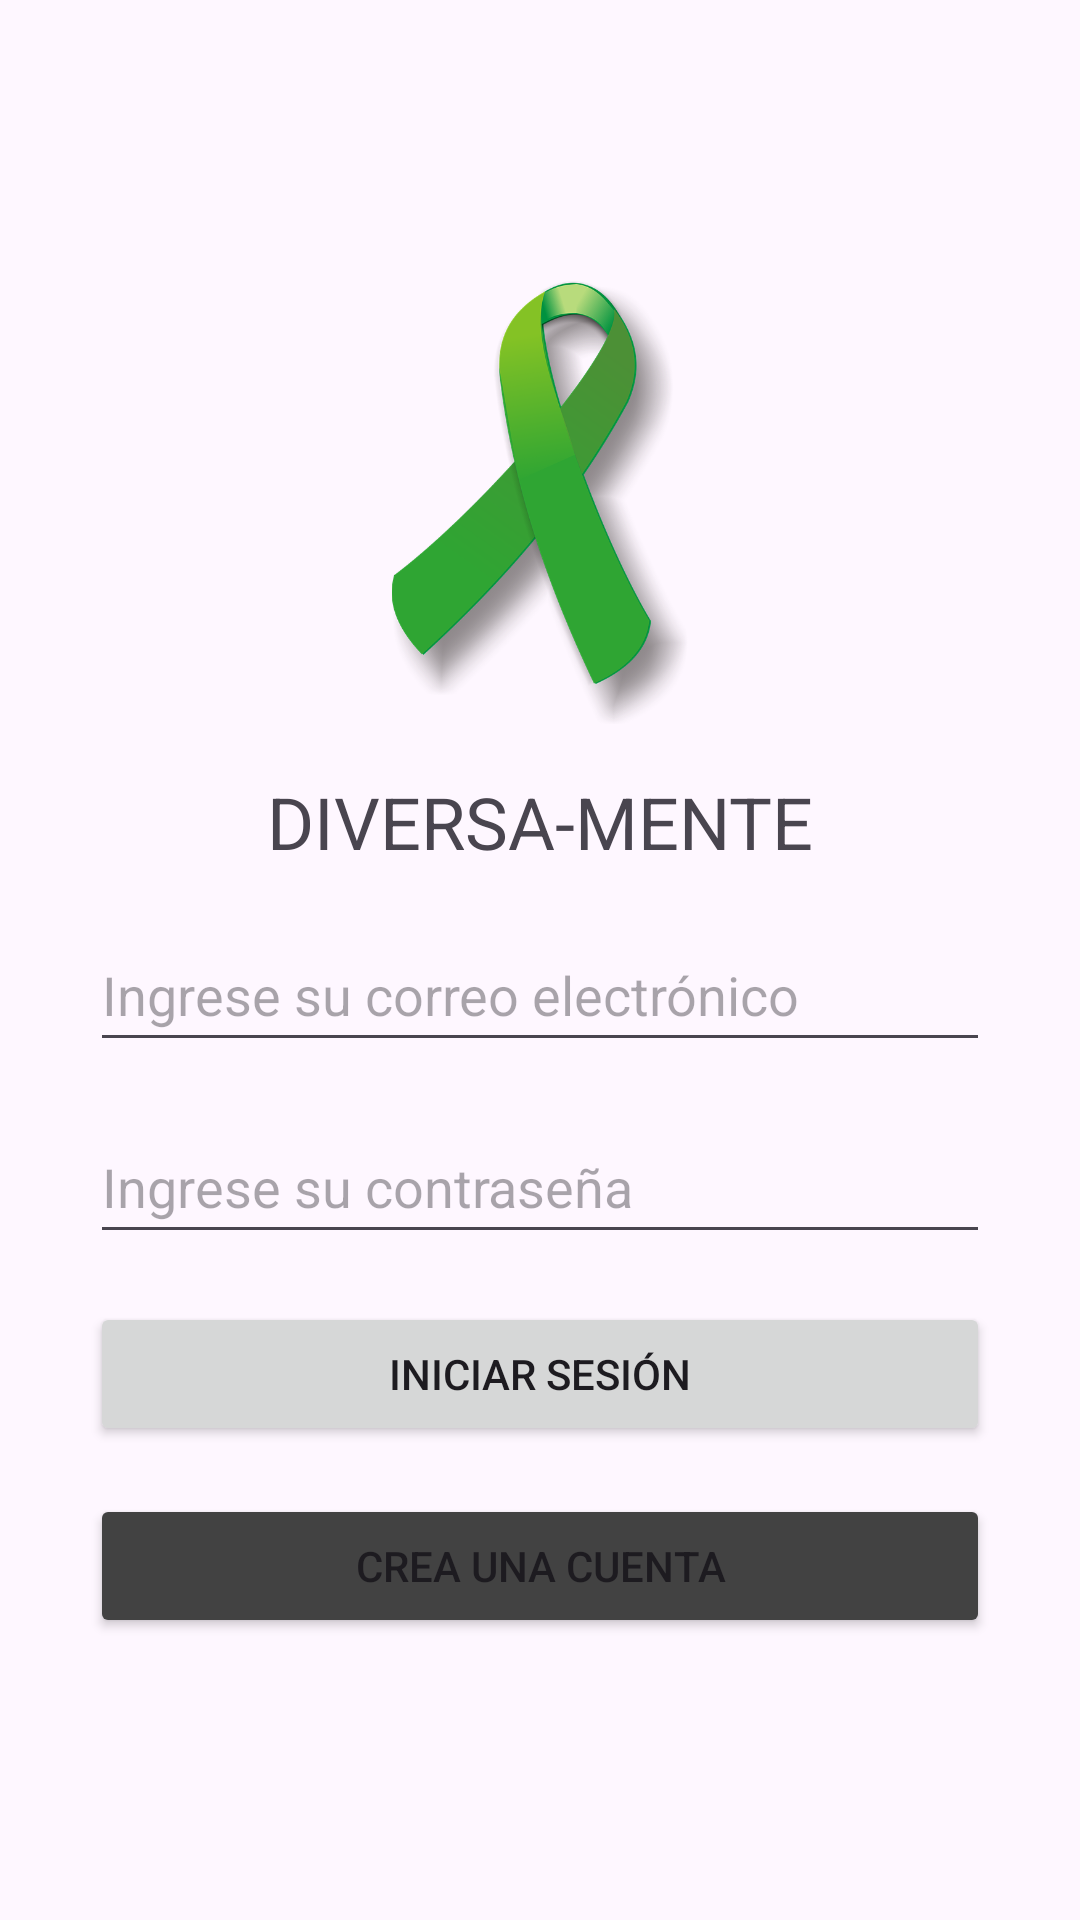

This screen was rendered from an Android layout file. Write that file and the resources it references.
<!-- AndroidManifest.xml: application theme Theme.Diversamente -->
<!-- res/layout/activity_main.xml -->
<?xml version="1.0" encoding="utf-8"?>
<RelativeLayout xmlns:android="http://schemas.android.com/apk/res/android"
    xmlns:app="http://schemas.android.com/apk/res-auto"
    xmlns:tools="http://schemas.android.com/tools"
    android:layout_width="match_parent"
    android:layout_height="match_parent"
    android:id="@+id/main"
    tools:context=".MainActivity">

    <RelativeLayout
        android:layout_width="300dp"
        android:layout_height="wrap_content"
        android:layout_centerHorizontal="true"
        android:layout_centerVertical="true">
            <ImageView
                android:id="@+id/logo"
                android:layout_width="144dp"
                android:layout_height="148dp"
                android:src="@drawable/logo"
                android:layout_centerHorizontal="true"/>

            <TextView
                android:id="@+id/titulo"
                android:layout_width="wrap_content"
                android:layout_height="wrap_content"
                android:text="@string/titulo_principal"
                android:textSize="24sp"
                android:layout_below="@+id/logo"
                android:layout_marginTop="16dp"
                android:layout_centerHorizontal="true"/>

            <EditText
                android:id="@+id/txtEmail"
                android:layout_width="match_parent"
                android:layout_height="wrap_content"
                android:hint="@string/hint_email"
                android:layout_below="@+id/titulo"
                android:layout_marginTop="16dp"
                android:inputType="textEmailAddress"
                android:minHeight="48dp" />

            <EditText
                android:id="@+id/txtPassword"
                android:layout_width="match_parent"
                android:layout_height="wrap_content"
                android:hint="@string/hint_password"
                android:layout_below="@+id/txtEmail"
                android:layout_marginTop="16dp"
                android:inputType="textPassword"
                android:minHeight="48dp"/>

            <Button
                android:id="@+id/btnLogin"
                android:layout_width="match_parent"
                android:layout_height="wrap_content"
                android:layout_below="@+id/txtPassword"
                android:layout_marginTop="16dp"
                android:text="@string/btn_login"/>

            <Button
                android:id="@+id/btnSignUp"
                android:layout_width="match_parent"
                android:layout_height="wrap_content"
                android:layout_below="@+id/btnLogin"
                android:layout_marginTop="16dp"
                android:text="@string/btn_signup"
                android:backgroundTint="@color/cardview_dark_background"/>
    </RelativeLayout>

</RelativeLayout>
<!-- resources referenced by this layout -->
<resources>
  <!-- drawable logo: png bitmap (drawable, 110394 bytes) -->
  <string name="btn_login">Iniciar sesión</string>
  <string name="btn_signup">Crea una cuenta</string>
  <string name="hint_email">Ingrese su correo electrónico</string>
  <string name="hint_password">Ingrese su contraseña</string>
  <string name="titulo_principal">DIVERSA-MENTE</string>
  <style name="Theme.Diversamente" parent="Base.Theme.Diversamente" />
  <style name="Base.Theme.Diversamente" parent="Theme.Material3.DayNight.NoActionBar">
          
          
          <item name="colorPrimary">@color/colorPrimary</item>
  
  
      </style>
  <color name="colorPrimary">#4CAF50</color>
</resources>
